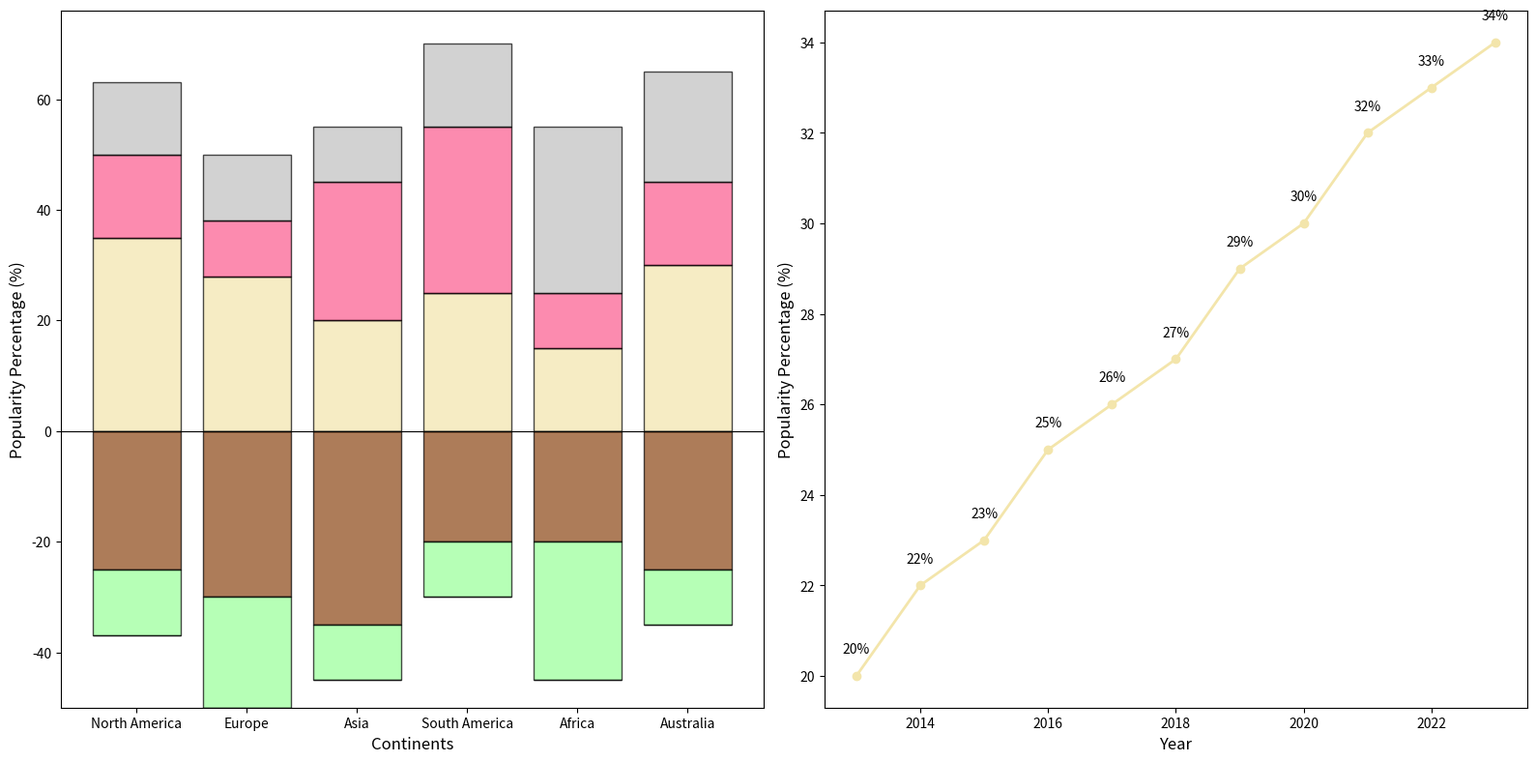

Python code for this plot:
import matplotlib.pyplot as plt
import numpy as np

continents = ['North America', 'Europe', 'Asia', 'South America', 'Africa', 'Australia']
flavors = ['Vanilla', 'Chocolate', 'Strawberry', 'Mint', 'Cookie Dough']

na_flavors = [35, -25, 15, -12, 13]
eu_flavors = [28, -30, 10, -20, 12]
asia_flavors = [20, -35, 25, -10, 10]
sa_flavors = [25, -20, 30, -10, 15]
africa_flavors = [15, -20, 10, -25, 30]
australia_flavors = [30, -25, 15, -10, 20]

flavor_data = [na_flavors, eu_flavors, asia_flavors, sa_flavors, africa_flavors, australia_flavors]
colors = ['#f3e5ab', '#8b4513', '#fc5a8d', '#98ff98', '#c0c0c0']

fig, (ax1, ax2) = plt.subplots(1, 2, figsize=(16, 8))

bottoms_pos = np.zeros(len(continents))
bottoms_neg = np.zeros(len(continents))
for idx, flavor in enumerate(flavors):
    pos_values = [data[idx] if data[idx] > 0 else 0 for data in flavor_data]
    neg_values = [data[idx] if data[idx] < 0 else 0 for data in flavor_data]
    
    ax1.bar(continents, pos_values, bottom=bottoms_pos, color=colors[idx], edgecolor='black', alpha=0.7)
    ax1.bar(continents, neg_values, bottom=bottoms_neg, color=colors[idx], edgecolor='black', alpha=0.7)
    
    bottoms_pos += pos_values
    bottoms_neg += neg_values

ax1.axhline(y=0, color='black', linewidth=0.8)
ax1.set_xlabel("Continents", fontsize=12)
ax1.set_ylabel("Popularity Percentage (%)", fontsize=12)

years = np.arange(2013, 2024)
vanilla_growth = [20, 22, 23, 25, 26, 27, 29, 30, 32, 33, 34]

ax2.plot(years, vanilla_growth, marker='o', linestyle='-', color='#f3e5ab', linewidth=2, markersize=6)

for i, growth in enumerate(vanilla_growth):
    ax2.text(years[i], growth + 0.5, f'{growth}%', ha='center', fontsize=10)

ax2.set_xlabel("Year", fontsize=12)
ax2.set_ylabel("Popularity Percentage (%)", fontsize=12)

fig.tight_layout()
plt.show()
